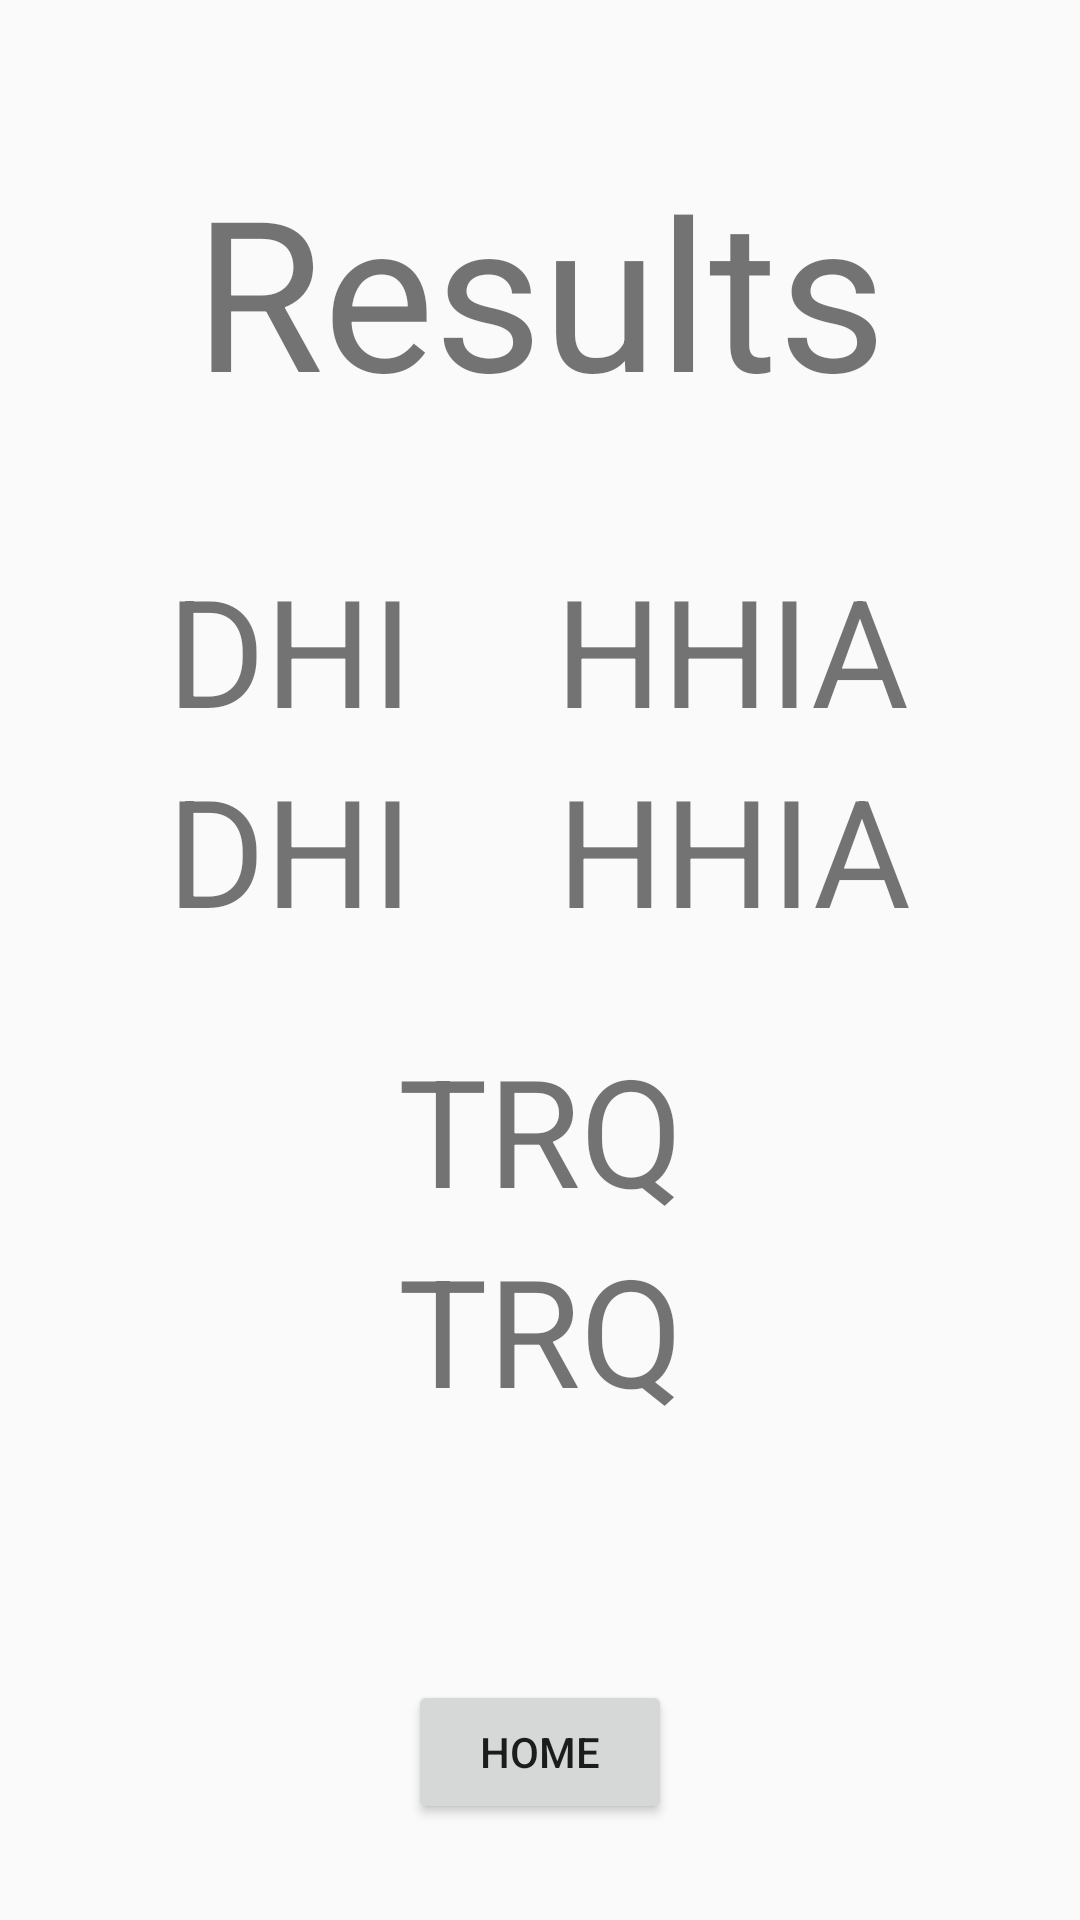

Reconstruct the res/layout file that produces this screen, plus the resources it refers to.
<!-- AndroidManifest.xml: application theme AppTheme -->
<!-- res/layout/activity_result.xml -->
<?xml version="1.0" encoding="utf-8"?>
<androidx.constraintlayout.widget.ConstraintLayout xmlns:android="http://schemas.android.com/apk/res/android"
    xmlns:app="http://schemas.android.com/apk/res-auto"
    xmlns:tools="http://schemas.android.com/tools"
    android:layout_width="match_parent"
    android:layout_height="match_parent"
    tools:context=".resultActivity">

    <TextView
        android:id="@+id/resultsTextView"
        android:layout_width="wrap_content"
        android:layout_height="wrap_content"
        android:layout_marginTop="50dp"
        android:text="Results"
        android:textSize="70sp"
        android:gravity="center"
        app:layout_constraintEnd_toEndOf="parent"
        app:layout_constraintStart_toStartOf="parent"
        app:layout_constraintTop_toTopOf="parent" />

    <TextView
        android:id="@+id/dhiTextView"
        android:layout_width="wrap_content"
        android:layout_height="wrap_content"
        android:layout_marginTop="40dp"
        android:text="DHI"
        android:textSize="50sp"
        android:gravity="center"
        app:layout_constraintEnd_toEndOf="parent"
        app:layout_constraintHorizontal_bias="0.2"
        app:layout_constraintStart_toStartOf="parent"
        app:layout_constraintTop_toBottomOf="@+id/resultsTextView" />

    <TextView
        android:id="@+id/dhiScoreTextView"
        android:layout_width="wrap_content"
        android:layout_height="wrap_content"
        android:text="DHI"
        android:textSize="50sp"
        android:gravity="center"
        app:layout_constraintEnd_toEndOf="parent"
        app:layout_constraintHorizontal_bias="0.2"
        app:layout_constraintStart_toStartOf="parent"
        app:layout_constraintTop_toBottomOf="@+id/dhiTextView" />

    <TextView
        android:id="@+id/hhiaTextView"
        android:layout_width="wrap_content"
        android:layout_height="wrap_content"
        android:layout_marginTop="40dp"
        android:text="HHIA"
        android:textSize="50sp"
        android:gravity="center"
        app:layout_constraintEnd_toEndOf="parent"
        app:layout_constraintHorizontal_bias="0.765"
        app:layout_constraintStart_toStartOf="parent"
        app:layout_constraintTop_toBottomOf="@+id/resultsTextView" />

    <TextView
        android:id="@+id/hhiaScoreTextView"
        android:layout_width="wrap_content"
        android:layout_height="wrap_content"
        android:text="HHIA"
        android:textSize="50sp"
        android:gravity="center"
        app:layout_constraintEnd_toEndOf="parent"
        app:layout_constraintHorizontal_bias="0.768"
        app:layout_constraintStart_toStartOf="parent"
        app:layout_constraintTop_toBottomOf="@+id/hhiaTextView" />



    <TextView
        android:id="@+id/trqTextView"
        android:layout_width="wrap_content"
        android:layout_height="wrap_content"
        android:layout_marginTop="200dp"
        android:text="TRQ"
        android:textSize="50sp"
        android:gravity="center"
        app:layout_constraintEnd_toEndOf="parent"
        app:layout_constraintStart_toStartOf="parent"
        app:layout_constraintTop_toBottomOf="@+id/resultsTextView" />

    <TextView
        android:id="@+id/trqScoreTextView"
        android:layout_width="wrap_content"
        android:layout_height="wrap_content"
        android:text="TRQ"
        android:textSize="50sp"
        android:gravity="center"
        app:layout_constraintEnd_toEndOf="parent"
        app:layout_constraintStart_toStartOf="parent"
        app:layout_constraintTop_toBottomOf="@+id/trqTextView" />

    <Button
        android:id="@+id/homeBtn"
        android:layout_width="wrap_content"
        android:layout_height="wrap_content"
        android:layout_marginBottom="32dp"
        android:text="Home"
        app:layout_constraintBottom_toBottomOf="parent"
        app:layout_constraintEnd_toEndOf="parent"
        app:layout_constraintStart_toStartOf="parent" />

</androidx.constraintlayout.widget.ConstraintLayout>
<!-- resources referenced by this layout -->
<resources>
  <style name="AppTheme" parent="Theme.AppCompat.Light.NoActionBar">
          
          <item name="colorPrimary">@color/colorPrimary</item>
          <item name="colorPrimaryDark">@color/colorPrimaryDark</item>
          <item name="colorAccent">@color/colorAccent</item>
      </style>
  <!-- not gathered from this repository: default colours our renderer supplied (Android Studio template values) -->
  <color name="colorPrimary">#FF6200EE</color>
  <color name="colorPrimaryDark">#FF3700B3</color>
  <color name="colorAccent">#FF03DAC5</color>
</resources>
